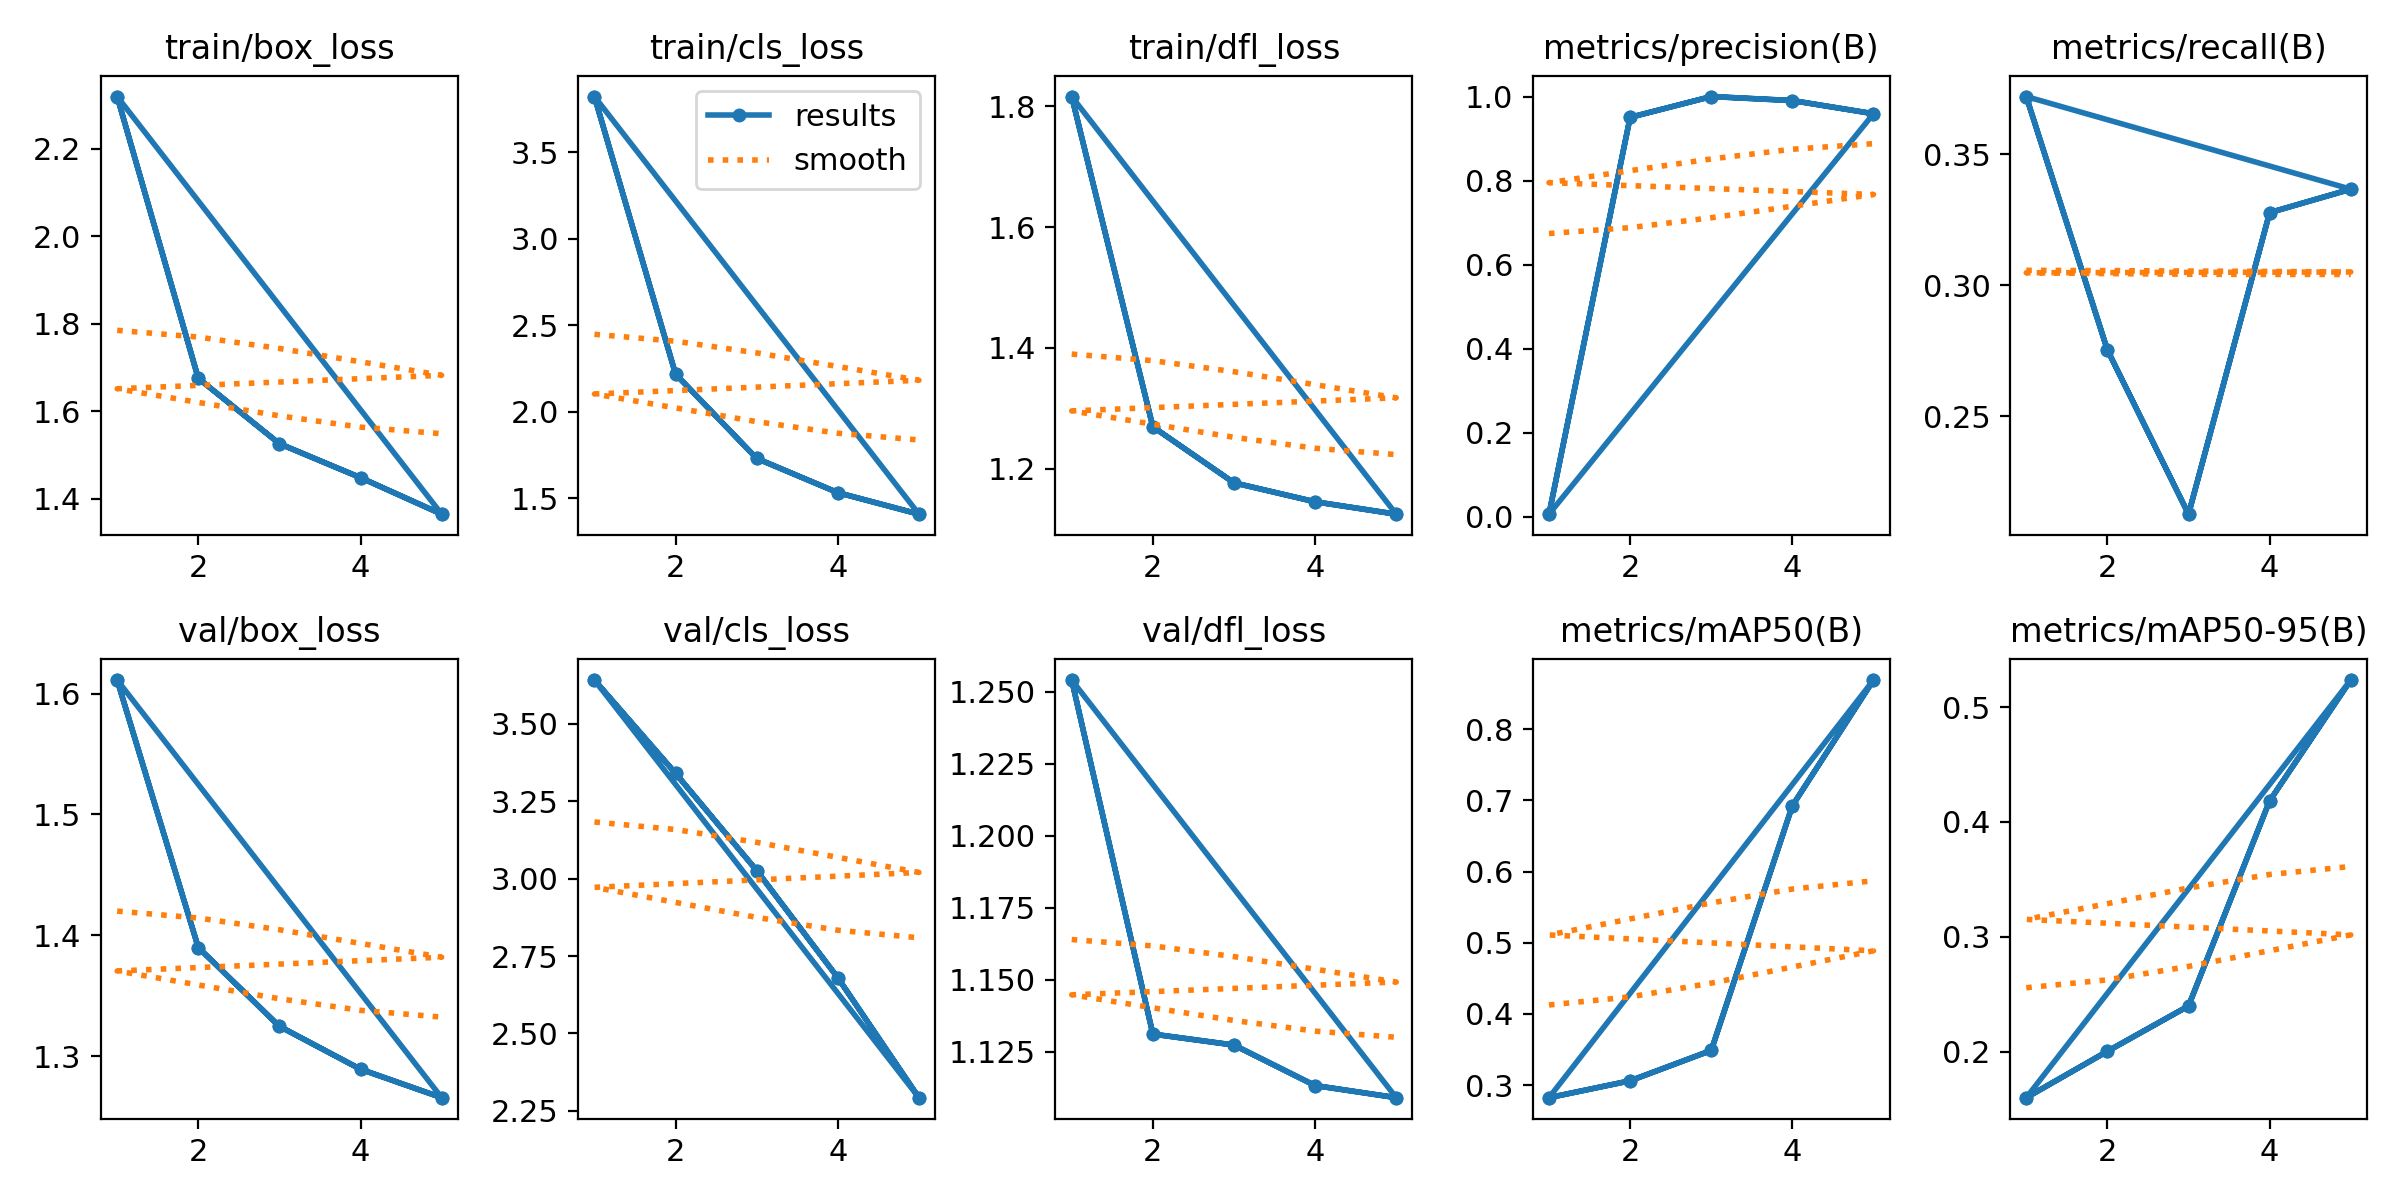

The data file committed next to this chart (first rows):
epoch, time, train/box_loss, train/cls_loss, train/dfl_loss, metrics/precision(B), metrics/recall(B), metrics/mAP50(B), metrics/mAP50-95(B), val/box_loss, val/cls_loss, val/dfl_loss, lr/pg0, lr/pg1, lr/pg2
1, 123, 2.319, 3.822, 1.816, 0.0064, 0.372, 0.2824, 0.1599, 1.611, 3.641, 1.254, 0.0002144, 0.0002144, 0.0002144
2, 258.8, 1.676, 2.217, 1.269, 0.9505, 0.2754, 0.3062, 0.2003, 1.39, 3.34, 1.131, 0.0003553, 0.0003553, 0.0003553
3, 402.4, 1.526, 1.729, 1.177, 1, 0.2127, 0.3488, 0.2397, 1.325, 3.026, 1.127, 0.0004057, 0.0004057, 0.0004057
4, 538.3, 1.449, 1.531, 1.145, 0.9905, 0.3277, 0.6925, 0.4184, 1.289, 2.68, 1.113, 0.0003655, 0.0003655, 0.0003655
5, 670.6, 1.365, 1.407, 1.125, 0.9591, 0.3367, 0.8691, 0.5235, 1.266, 2.293, 1.109, 0.0002348, 0.0002348, 0.0002348
1, 141, 2.319, 3.822, 1.816, 0.0064, 0.372, 0.2824, 0.1599, 1.611, 3.641, 1.254, 0.0002144, 0.0002144, 0.0002144
2, 339.3, 1.676, 2.217, 1.269, 0.9505, 0.2754, 0.3062, 0.2003, 1.39, 3.34, 1.131, 0.0003553, 0.0003553, 0.0003553
3, 482.8, 1.526, 1.729, 1.177, 1, 0.2127, 0.3488, 0.2397, 1.325, 3.026, 1.127, 0.0004057, 0.0004057, 0.0004057
4, 628.1, 1.449, 1.531, 1.145, 0.9905, 0.3277, 0.6925, 0.4184, 1.289, 2.68, 1.113, 0.0003655, 0.0003655, 0.0003655
5, 772.9, 1.365, 1.407, 1.125, 0.9591, 0.3367, 0.8691, 0.5235, 1.266, 2.293, 1.109, 0.0002348, 0.0002348, 0.0002348
